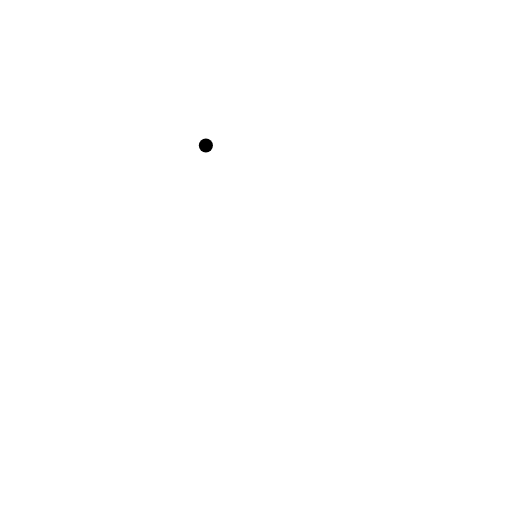
t = 0.00 s
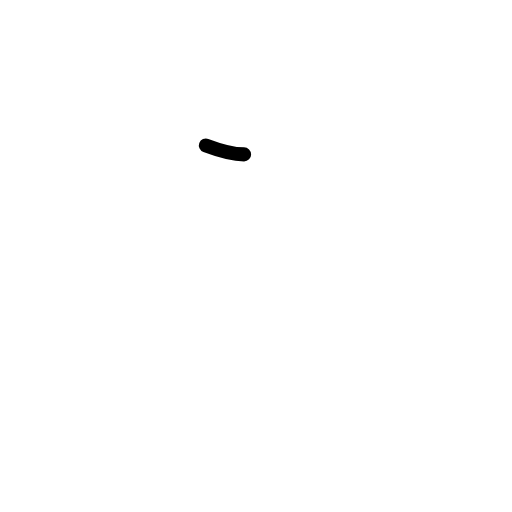
t = 0.38 s
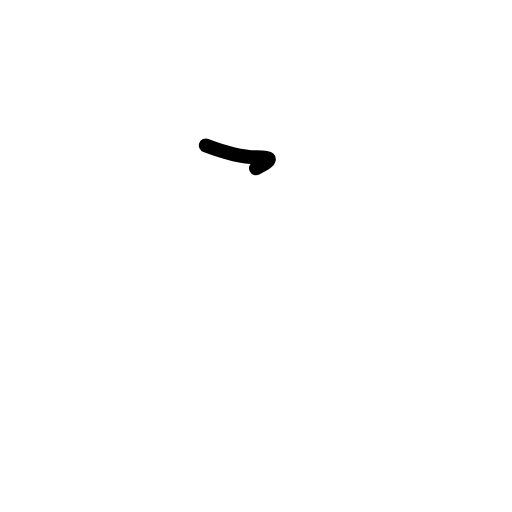
t = 0.75 s
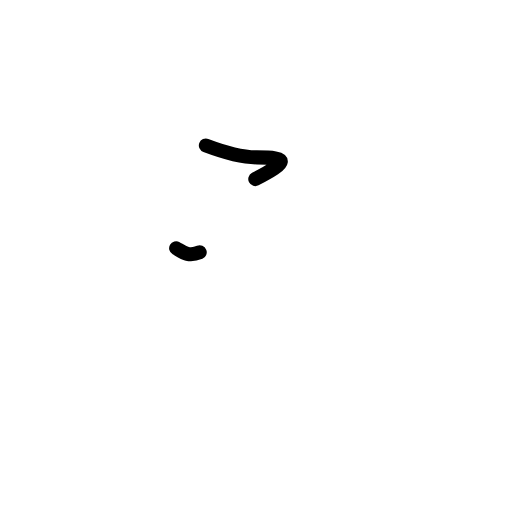
t = 1.19 s
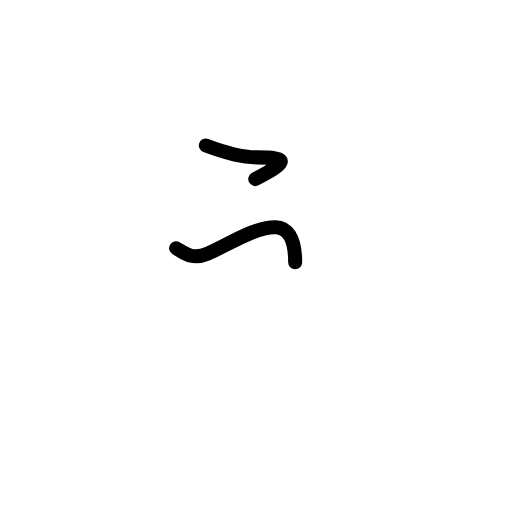
t = 1.63 s
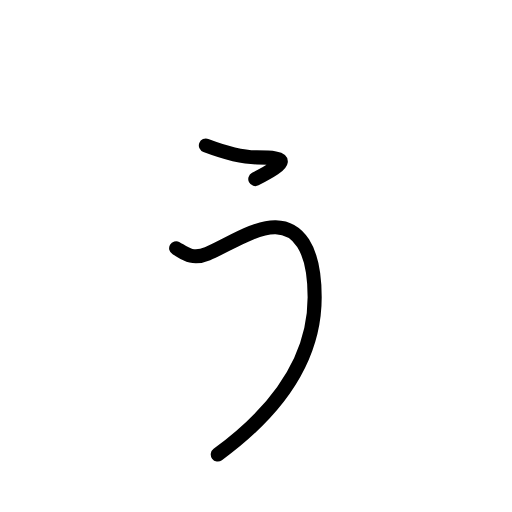
t = 2.00 s

The animated SVG that drew these frames (rendered in a browser with its animation timeline set to each time). Animation: 7 SMIL elements (animate=7); one cycle of 2.00 s.

<?xml version="1.0" encoding="UTF-8"?>
<!--
AniKanjiVG is licensed by CC-BY-SA Paul C. Sommerhoff (https://bitbucket.org/sommerhoff/anikanjivg).
AniKanjiVG uses KanjiVG which is licensed by CC-BY-SA Ulrich Apel (http://kanjivg.tagaini.net).
See also http://creativecommons.org/licenses/by-sa/3.0/
-->
<svg xmlns:kvg='http://kanjivg.tagaini.net' xmlns='http://www.w3.org/2000/svg' width='109' height='109' viewBox='0 0 109 109' style='fill:none;stroke:#000000;stroke-width:3;stroke-linecap:round;stroke-linejoin:round;' id="kvg:kanji_03045"><g id="kvg:03045"><path id="kvg:03045-s1" d="M43.83,30.97c4.74,1.79,8.1,2.53,10.84,2.53c6.97,0,6.74,0.95-0.32,4.63"><animate attributeName="d" begin="0.0s" dur="0.5s" from="M43.83,30.97C43.83,30.97,43.83,30.97,43.83,30.97" to="M43.83,30.97c4.74,1.79,8.1,2.53,10.84,2.53" />
<animate attributeName="d" begin="0.5s" dur="0.5s" from="M43.83,30.97c4.74,1.79,8.1,2.53,10.84,2.53c0,0,0,0,0,0,0" to="M43.83,30.97c4.74,1.79,8.1,2.53,10.84,2.53c6.97,0,6.74,0.95-0.32,4.63" />
</path>
<path id="kvg:03045-s2" d="M37.5,52.85c1.67,0.95,3.3,2.57,6.67,1.16c4.2-1.75,10.01-5.75,14.52-5.64c4.51,0.1,8.3,3.96,8.3,14.91c0,13.05-7.98,24.22-20.63,33.48"><animate attributeName="d" begin="1.0s" dur="0.25s" from="M37.5,52.85C37.5,52.85,37.5,52.85,37.5,52.85" to="M37.5,52.85c1.67,0.95,3.3,2.57,6.67,1.16" />
<animate attributeName="d" begin="1.25s" dur="0.25s" from="M37.5,52.85c1.67,0.95,3.3,2.57,6.67,1.16c0,0,0,0,0,0,0" to="M37.5,52.85c1.67,0.95,3.3,2.57,6.67,1.16c4.2-1.75,10.01-5.75,14.52-5.64" />
<animate attributeName="d" begin="1.5s" dur="0.25s" from="M37.5,52.85c1.67,0.95,3.3,2.57,6.67,1.16c4.2-1.75,10.01-5.75,14.52-5.64c0,0,0,0,0,0,0" to="M37.5,52.85c1.67,0.95,3.3,2.57,6.67,1.16c4.2-1.75,10.01-5.75,14.52-5.64c4.51,0.1,8.3,3.96,8.3,14.91" />
<animate attributeName="d" begin="1.75s" dur="0.25s" from="M37.5,52.85c1.67,0.95,3.3,2.57,6.67,1.16c4.2-1.75,10.01-5.75,14.52-5.64c4.51,0.1,8.3,3.96,8.3,14.91c0,0,0,0,0,0,0" to="M37.5,52.85c1.67,0.95,3.3,2.57,6.67,1.16c4.2-1.75,10.01-5.75,14.52-5.64c4.51,0.1,8.3,3.96,8.3,14.91c0,13.05-7.98,24.22-20.63,33.48" />
<animate attributeName="d" begin="0s" dur="1.0s" from="M-100,-100" to="M-100,-100" />
</path>
</g>
</svg>
